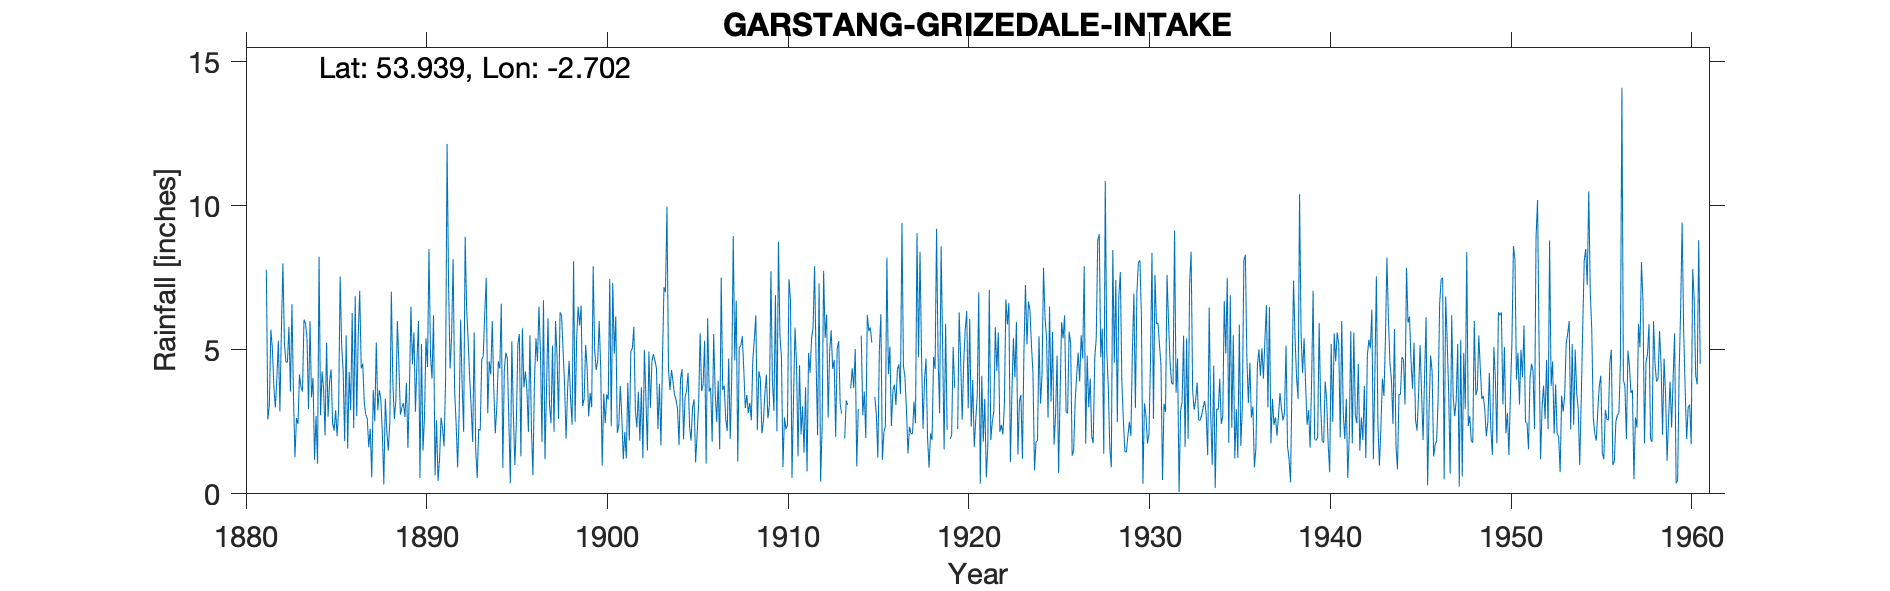

Source data for this figure (header and first rows):
GRIZEDALE INTAKE, , , , , , , , , , , , , , , , , , , , , , , 
Grid ref, SD540494, Long, -2.702, Lat, 53.94, Elevation, 644, ft, , , , , , , , , , , , , , , 
Station no, 3062, , , , , , , , , , , , , , , , , , , , , , 
, 1880, 1881, 1882, 1883, 1884, 1885, 1886, 1887, 1888, 1889, 1890, 1891, 1892, 1893, 1894, 1895, 1896, 1897, 1898, 1899, 1900, 1901, 1902
January, , , 3.71, 6.58, 6, 2.68, 5.5, 3.18, 2.15, 2.75, 6, 2.55, 3.6, 1.8, 4.15, 2.55, 3.6, 1.2, 5, 6.54, 6, 2.12, 2.89
February, , , 3, 3.45, 3.35, 3.9, 1.57, 2.75, 0.33, 3, 0.55, 0.45, 2.45, 5.6, 6, 0.37, 2.15, 3.6, 3.8, 3.04, 4.35, 2.37, 2.31
March, , , 4.03, 1.27, 4.03, 4.32, 4.23, 2.61, 3.3, 3.15, 5.2, 1.2, 0.92, 1.55, 3.65, 5.3, 5.5, 6.1, 1.92, 3.3, 0.98, 3.75, 3.55
April, , , 5.32, 2.63, 1.18, 2.45, 2.9, 1.62, 2.18, 2.67, 1.5, 2.65, 2.75, 0.55, 2.1, 2.75, 2.25, 3.11, 3.6, 5.17, 3.48, 2.68, 1.84
May, , , 2.86, 2.43, 2.7, 2.2, 6.28, 2.26, 1.5, 3.85, 2.65, 2.28, 6.05, 2.25, 3, 1, 0.65, 2.45, 4.62, 4.35, 2.45, 1.2, 3.7
June, , , 5.67, 4.15, 1.05, 2.9, 2.28, 0.57, 2.5, 1.6, 5.4, 1.65, 3.76, 2.2, 4.6, 2.5, 3.9, 5.15, 3.3, 2.69, 3.45, 2.14, 1.23
July, , , 8, 3.7, 8.23, 2, 6.86, 3.6, 7.02, 3.6, 4.4, 3.95, 2.15, 4.65, 4.35, 5.2, 5.4, 2.15, 2.4, 3.5, 3.27, 1.23, 5
August, , 7.78, 5.25, 3.55, 2.73, 2.95, 2.7, 2.52, 3.85, 6.5, 8.5, 12.15, 8.92, 4.78, 6.6, 5.55, 4.6, 6, 8.08, 3.01, 7.46, 3.85, 3.35
September, , 2.58, 4.57, 6.05, 4.25, 7.55, 5.5, 5.25, 2.6, 4.5, 4.8, 7.2, 6.42, 6.25, 0.9, 1.3, 6.5, 4.8, 2.5, 7.9, 2.34, 1.85, 1.5
October, , 3.08, 4.57, 5.92, 3.65, 5.15, 7.05, 2.9, 3.25, 5.6, 4, 4.35, 5.32, 7.5, 4.3, 5.75, 4.9, 2.6, 5.35, 4.98, 7.32, 4.95, 4.94
November, , 5.7, 5.8, 5.42, 2.03, 4.25, 4.35, 3.6, 6, 2.85, 6.2, 5.45, 4.05, 2.8, 4.9, 3.7, 1.8, 6.3, 6.5, 4.3, 4.86, 5.04, 2.99
December, , 5.05, 3.55, 2.94, 5.25, 1.83, 4.52, 3.3, 4.49, 4.6, 0.65, 8.15, 3, 4.6, 4.7, 4.25, 6.72, 6.2, 5.84, 4.62, 6.16, 5.8, 4.6
Total, , , 56.33, 48.09, 44.45, 42.18, 53.74, 34.16, 39.17, 44.67, 49.85, 52.03, 49.39, 44.53, 49.25, 40.22, 47.97, 49.66, 52.91, 53.4, 52.12, 36.98, 37.9
1913 July and Dec tampered with - values…, , , , , , , , , , , , , , , , , , , , , , , 
1919 May and Dec estimated, , , , , , , , , , , , , , , , , , , , , , , 
